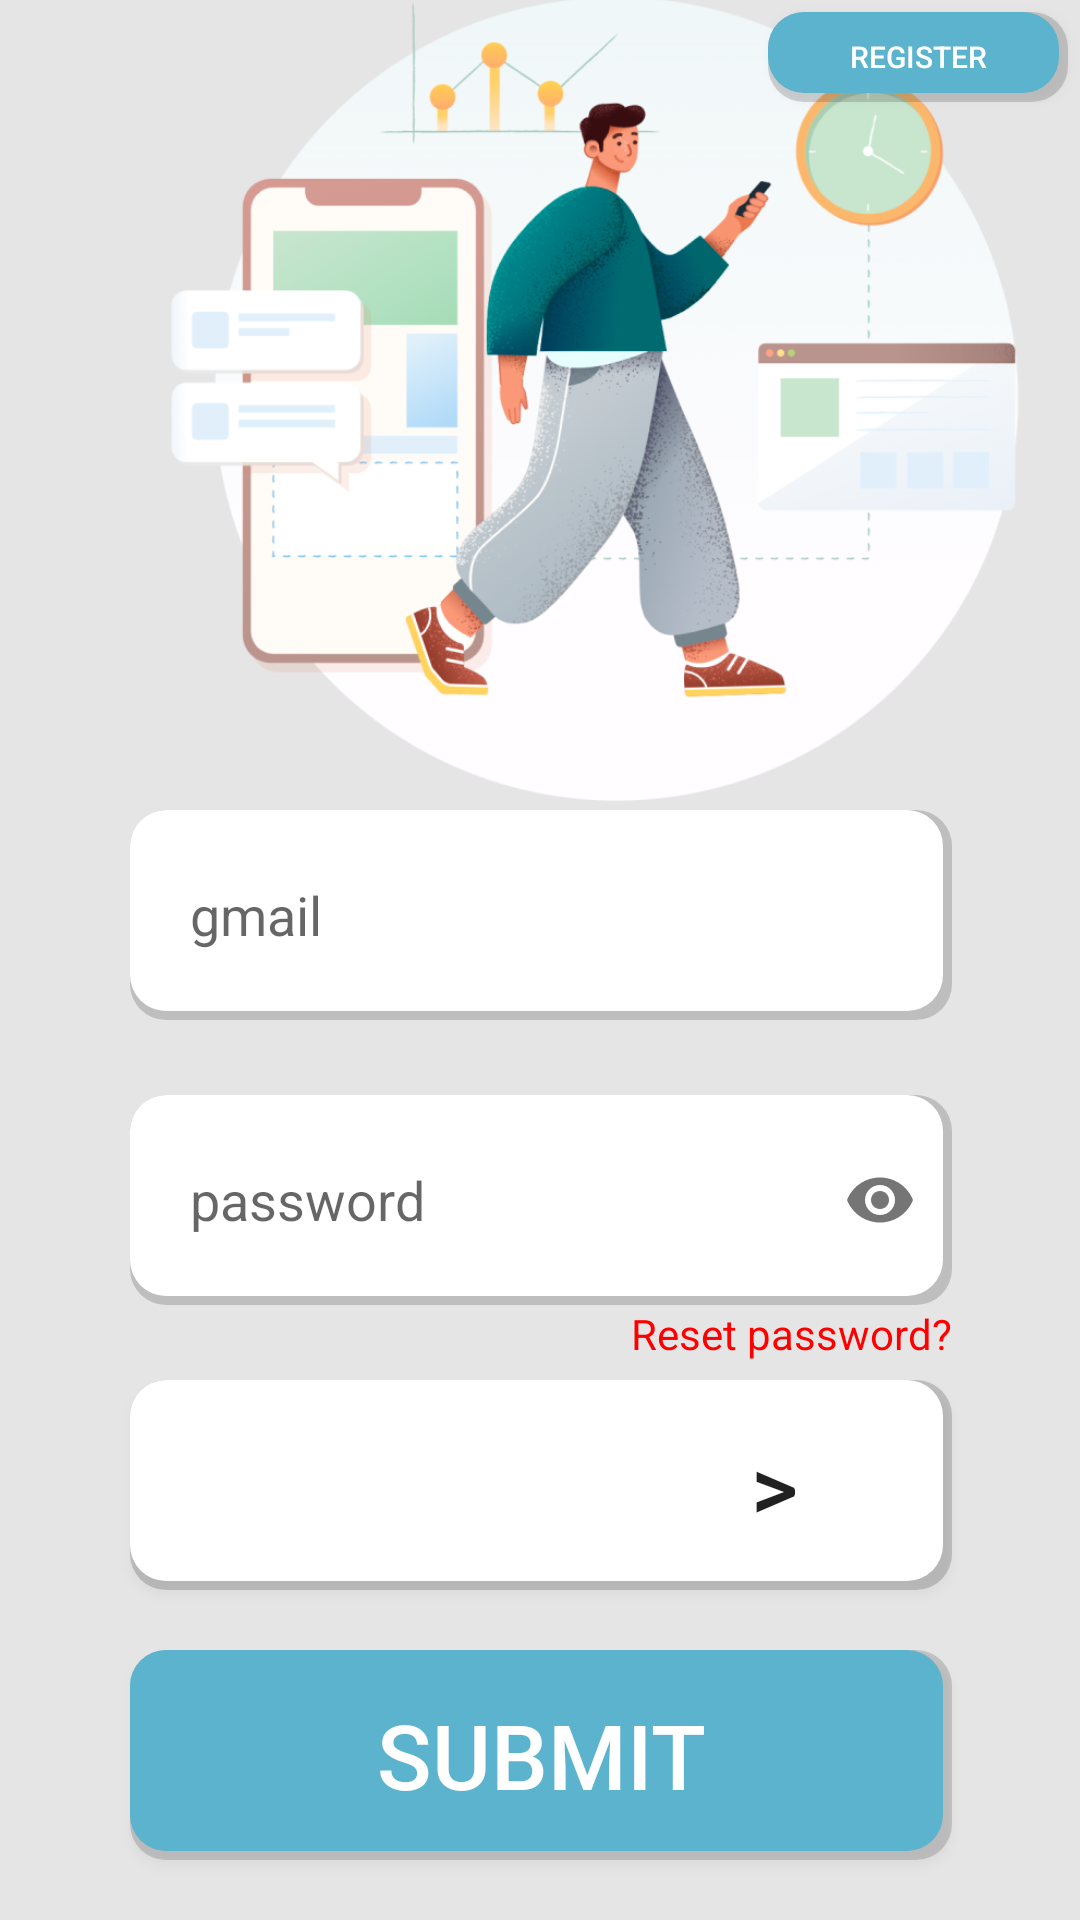

Reconstruct the res/layout file that produces this screen, plus the resources it refers to.
<!-- AndroidManifest.xml: application theme Theme.WorkManager -->
<!-- res/layout/login.xml -->
<?xml version="1.0" encoding="utf-8"?>
<androidx.constraintlayout.widget.ConstraintLayout xmlns:android="http://schemas.android.com/apk/res/android"
    xmlns:app="http://schemas.android.com/apk/res-auto"
    xmlns:tools="http://schemas.android.com/tools"
    android:layout_width="match_parent"
    android:layout_height="match_parent"
    android:background="@color/fon">

    <com.google.android.material.textfield.TextInputLayout
        android:id="@+id/textInputLayout"
        android:layout_width="wrap_content"
        android:layout_height="wrap_content"
        app:hintEnabled="false"
        app:layout_constraintBottom_toTopOf="@+id/view"
        app:layout_constraintEnd_toEndOf="@+id/btnregrol"
        app:layout_constraintStart_toStartOf="@+id/btnregrol"
        app:passwordToggleEnabled="true"
        tools:ignore="MissingConstraints">

        <com.google.android.material.textfield.TextInputEditText
            android:id="@+id/ediregpass"
            android:layout_width="274dp"
            android:layout_height="70dp"
            android:maxLength="6"
            android:background="@drawable/backgraundtext"
            android:ems="10"
            android:hint="password"
            android:inputType="textPersonName|textPassword"
            android:padding="20dp" />
    </com.google.android.material.textfield.TextInputLayout>

    <EditText
        android:id="@+id/ediregemail"
        android:layout_width="274dp"
        android:layout_height="70dp"
        android:layout_marginBottom="25dp"
        android:background="@drawable/backgraundtext"
        android:ems="10"
        android:hint="gmail"
        android:inputType="textEmailSubject"
        android:padding="20dp"
        app:layout_constraintBottom_toTopOf="@+id/textInputLayout"
        app:layout_constraintEnd_toEndOf="@+id/textInputLayout"
        app:layout_constraintStart_toStartOf="@+id/textInputLayout"
        tools:ignore="TextFields" />

    <ImageView
        android:id="@+id/imageView"
        android:layout_width="411dp"
        android:layout_height="324dp"
        app:layout_constraintBottom_toTopOf="@+id/ediregemail"
        app:layout_constraintEnd_toEndOf="parent"
        app:layout_constraintHorizontal_bias="0.0"
        app:layout_constraintStart_toStartOf="parent"
        app:layout_constraintTop_toTopOf="parent"
        app:layout_constraintVertical_bias="0.546"
        app:srcCompat="@drawable/imgelogin" />

    <Button
        android:id="@+id/btnregrol"
        android:layout_width="274dp"
        android:layout_height="70dp"
        android:layout_marginBottom="20dp"
        android:background="@drawable/backgraundtext"
        android:text=">       "
        android:textAlignment="textEnd"
        android:textSize="30sp"
        app:layout_constraintBottom_toTopOf="@+id/btnsubmit"
        app:layout_constraintEnd_toEndOf="@+id/btnsubmit"
        app:layout_constraintHorizontal_bias="0.0"
        app:layout_constraintStart_toStartOf="@+id/btnsubmit" />

    <Button
        android:id="@+id/btnsubmit"
        android:layout_width="274dp"
        android:layout_height="70dp"
        android:layout_marginBottom="20dp"
        android:background="@drawable/backgraundbutton"
        android:text="Submit"
        android:textAlignment="center"
        android:textColor="@color/white"
        android:textSize="30sp"
        app:layout_constraintBottom_toBottomOf="parent"
        app:layout_constraintEnd_toEndOf="parent"
        app:layout_constraintHorizontal_bias="0.503"
        app:layout_constraintStart_toStartOf="parent" />

    <Button
        android:id="@+id/btnlogregister"
        android:layout_width="100dp"
        android:layout_height="30dp"
        android:layout_marginTop="4dp"
        android:layout_marginEnd="4dp"
        android:background="@drawable/backgraundbutton"
        android:text="register"
        android:textAlignment="center"
        android:textColor="@color/white"
        android:textSize="10sp"
        app:layout_constraintEnd_toEndOf="parent"
        app:layout_constraintTop_toTopOf="parent" />

    <View
        android:id="@+id/view"
        android:layout_width="match_parent"
        android:layout_height="25dp"
        app:layout_constraintBottom_toTopOf="@+id/btnregrol" />

    <TextView
        android:id="@+id/txtresetpassword"
        android:layout_width="wrap_content"
        android:layout_height="wrap_content"
        android:text="Reset password?"
        android:textColor="#FF0000"
        app:layout_constraintEnd_toEndOf="@+id/textInputLayout"
        app:layout_constraintTop_toBottomOf="@+id/textInputLayout" />

    <ProgressBar
        android:id="@+id/progressBarlog"
        style="?android:attr/progressBarStyle"
        android:layout_width="108dp"
        android:layout_height="104dp"
        app:layout_constraintBottom_toTopOf="@+id/btnsubmit"
        app:layout_constraintEnd_toEndOf="parent"
        app:layout_constraintStart_toStartOf="parent"
        app:layout_constraintTop_toBottomOf="@+id/imageView" />

</androidx.constraintlayout.widget.ConstraintLayout>
<!-- resources referenced by this layout -->
<resources>
  <color name="fon">#E5E5E5</color>
  <color name="white">#FFFFFFFF</color>
  <!-- drawable backgraundbutton (drawable-v24) -->
  <?xml version="1.0" encoding="utf-8"?>
  <layer-list xmlns:android="http://schemas.android.com/apk/res/android">
      <item>
          <shape android:shape="rectangle">
              <solid android:color="#36423D3D" />
              <corners android:radius="12dp" />
          </shape>
      </item>
      <item
          android:bottom="3dp"
          android:left="0dp"
          android:right="3dp"
          android:top="0dp">
          <shape android:shape="rectangle">
              <solid android:color="@color/buttoncolor" />
              <corners android:radius="12dp" />
          </shape>
      </item>
  </layer-list>
  <!-- drawable backgraundtext (drawable-v24) -->
  <?xml version="1.0" encoding="utf-8"?>
  <layer-list xmlns:android="http://schemas.android.com/apk/res/android">
      <item>
          <shape android:shape="rectangle">
              <solid android:color="#36302A2A" />
              <corners android:radius="12dp" />
          </shape>
      </item>
      <item
          android:bottom="3dp"
          android:left="0dp"
          android:right="3dp"
          android:top="0dp">
          <shape android:shape="rectangle">
              <solid android:color="@android:color/white" />
              <corners android:radius="12dp" />
          </shape>
      </item>
  </layer-list>
  <!-- drawable imgelogin: png bitmap (drawable-v24, 209656 bytes) -->
  <style name="Theme.WorkManager" parent="Theme.AppCompat.Light.DarkActionBar">
          
          <item name="colorPrimary">@color/purple_500</item>
          <item name="colorPrimaryDark">@color/purple_700</item>
          <item name="colorAccent">@color/teal_200</item>
          
      </style>
  <color name="buttoncolor">#5BB3CE</color>
  <color name="purple_500">#FF6200EE</color>
  <color name="purple_700">#FF3700B3</color>
  <color name="teal_200">#FF03DAC5</color>
</resources>
